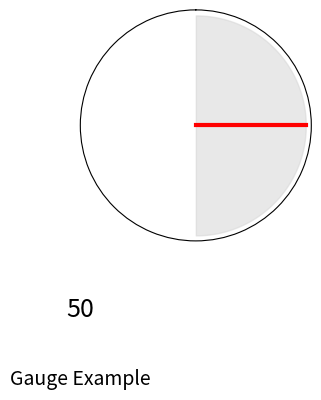

Generate this figure with matplotlib:
import matplotlib.pyplot as plt
import numpy as np

# Función para generar un gráfico tipo gauge
def create_gauge(value, min_value=0, max_value=100, title="Gauge Example", output_file="gauge.png"):
    # Asegurarse de que el valor esté dentro del rango
    value = max(min_value, min(value, max_value))
    
    # Crear el gráfico
    theta = np.linspace(0, np.pi, 100)
    radii = [1] * len(theta)
    fig, ax = plt.subplots(figsize=(6, 3), subplot_kw={'projection': 'polar'})
    ax.set_theta_zero_location('N')  # Iniciar en el Norte
    ax.set_theta_direction(-1)       # Rotación en sentido horario
    ax.fill_between(theta, 0, radii, color="lightgray", alpha=0.5)
    
    # Calcular ángulo del valor
    angle = (value - min_value) / (max_value - min_value) * np.pi
    ax.plot([0, angle], [0, 1], color="red", linewidth=3)
    ax.set_xticks([])
    ax.set_yticks([])
    
    # Añadir etiquetas
    ax.text(0, -0.3, f"{value}", fontsize=18, ha='center', va='center', transform=ax.transAxes)
    ax.text(0, -0.6, title, fontsize=14, ha='center', va='center', transform=ax.transAxes)
    
    # Guardar como imagen
    plt.savefig(output_file, dpi=300, bbox_inches='tight')
    plt.close(fig)  # Cerrar el gráfico
    print(f"Gauge guardado como {output_file}")

if __name__ == "__main__":
    # Ejemplo de uso
    create_gauge(value=50, min_value=0, max_value=100, title="Gauge Example", output_file="gauge.png")
